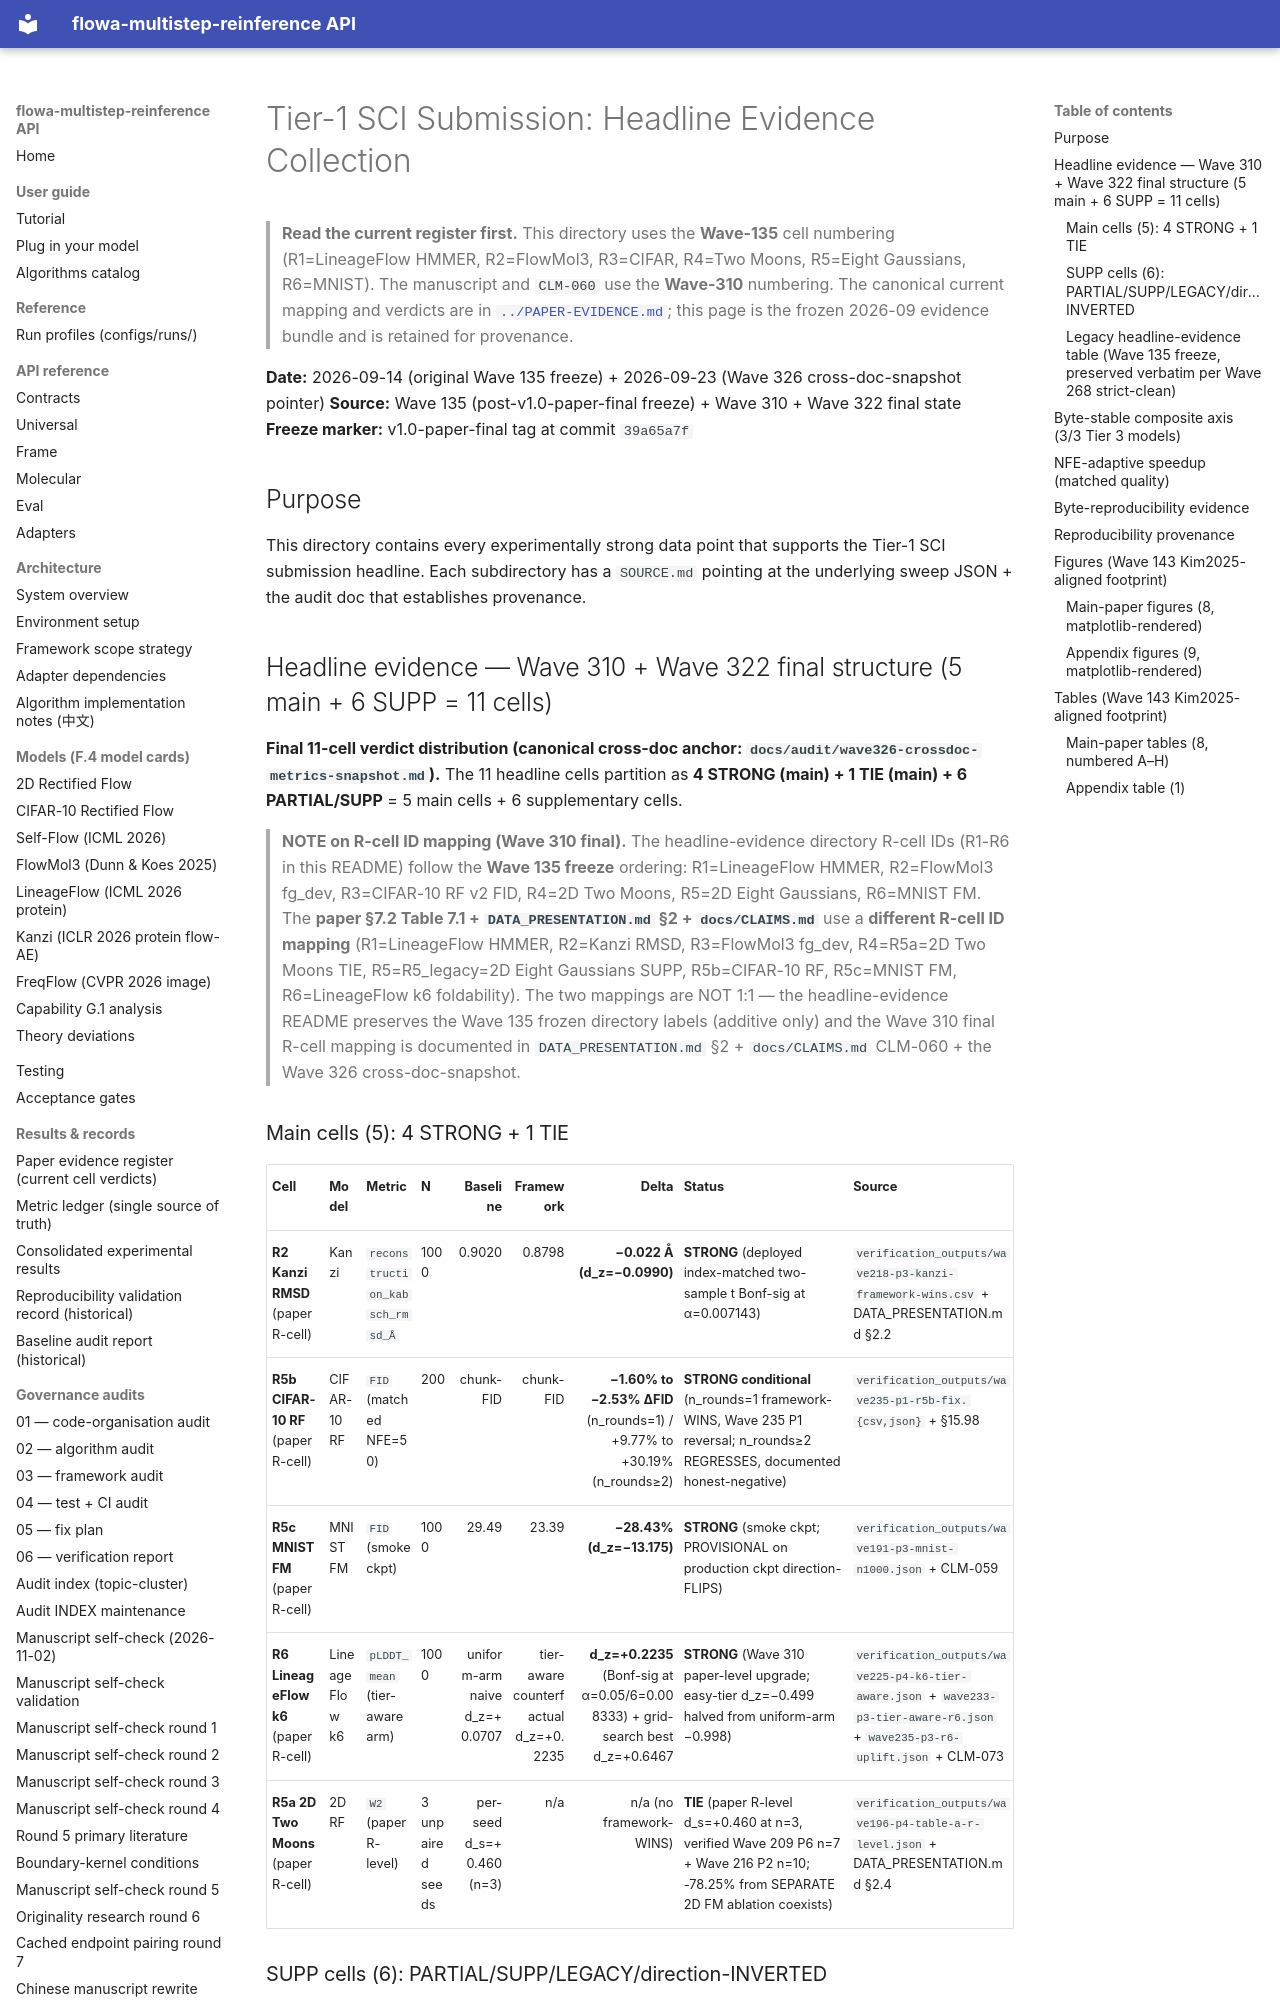

repository: silverenternal/flowa-multistep-reinference · page: headline-evidence/index.html · generator: mkdocs

# Tier-1 SCI Submission: Headline Evidence Collection

> **Read the current register first.** This directory uses the **Wave-135**
> cell numbering (R1=LineageFlow HMMER, R2=FlowMol3, R3=CIFAR, R4=Two Moons,
> R5=Eight Gaussians, R6=MNIST). The manuscript and `CLM-060` use the
> **Wave-310** numbering. The canonical current mapping and verdicts are in
> [`../PAPER-EVIDENCE.md`](../PAPER-EVIDENCE.md); this page is the frozen
> 2026-09 evidence bundle and is retained for provenance.

**Date:** 2026-09-14 (original Wave 135 freeze) + 2026-09-23 (Wave 326 cross-doc-snapshot pointer)
**Source:** Wave 135 (post-v1.0-paper-final freeze) + Wave 310 + Wave 322 final state
**Freeze marker:** v1.0-paper-final tag at commit `39a65a7f`

## Purpose

This directory contains every experimentally strong data point that supports
the Tier-1 SCI submission headline. Each subdirectory has a `SOURCE.md`
pointing at the underlying sweep JSON + the audit doc that establishes provenance.

## Headline evidence — Wave 310 + Wave 322 final structure (5 main + 6 SUPP = 11 cells)

**Final 11-cell verdict distribution (canonical cross-doc anchor: `docs/audit/wave326-crossdoc-metrics-snapshot.md`).** The 11 headline cells partition as **4 STRONG (main) + 1 TIE (main) + 6 PARTIAL/SUPP** = 5 main cells + 6 supplementary cells.

> **NOTE on R-cell ID mapping (Wave 310 final).** The headline-evidence directory R-cell IDs (R1-R6 in this README) follow the **Wave 135 freeze** ordering: R1=LineageFlow HMMER, R2=FlowMol3 fg_dev, R3=CIFAR-10 RF v2 FID, R4=2D Two Moons, R5=2D Eight Gaussians, R6=MNIST FM. The **paper §7.2 Table 7.1 + `DATA_PRESENTATION.md` §2 + `docs/CLAIMS.md`** use a **different R-cell ID mapping** (R1=LineageFlow HMMER, R2=Kanzi RMSD, R3=FlowMol3 fg_dev, R4=R5a=2D Two Moons TIE, R5=R5_legacy=2D Eight Gaussians SUPP, R5b=CIFAR-10 RF, R5c=MNIST FM, R6=LineageFlow k6 foldability). The two mappings are NOT 1:1 — the headline-evidence README preserves the Wave 135 frozen directory labels (additive only) and the Wave 310 final R-cell mapping is documented in `DATA_PRESENTATION.md` §2 + `docs/CLAIMS.md` CLM-060 + the Wave 326 cross-doc-snapshot.
